Run: headless pygame with SDL's dummy video driver; simulated clock (each Clock.tick advances the game by its frame time, no real sleeping); random seed 0; keys injected as events and as key.get_pressed() state; no mouse input; restart key RETURN tapped at the start of phases 3 and 4.
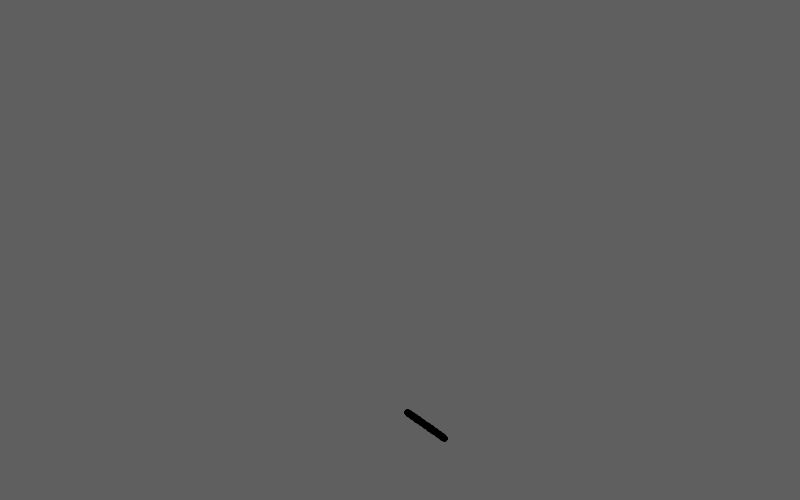
Frame 1 of 4 · flips 1–60 · no input
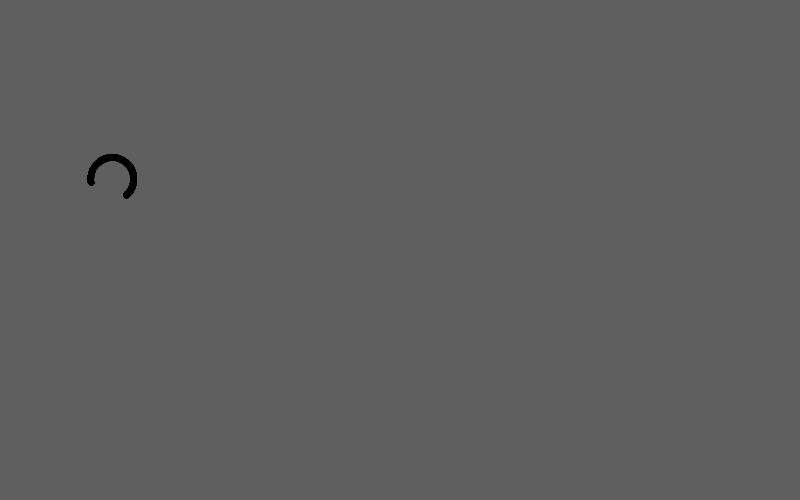
Frame 2 of 4 · flips 61–180 · tapped SPACE, RETURN · held RIGHT (→), D
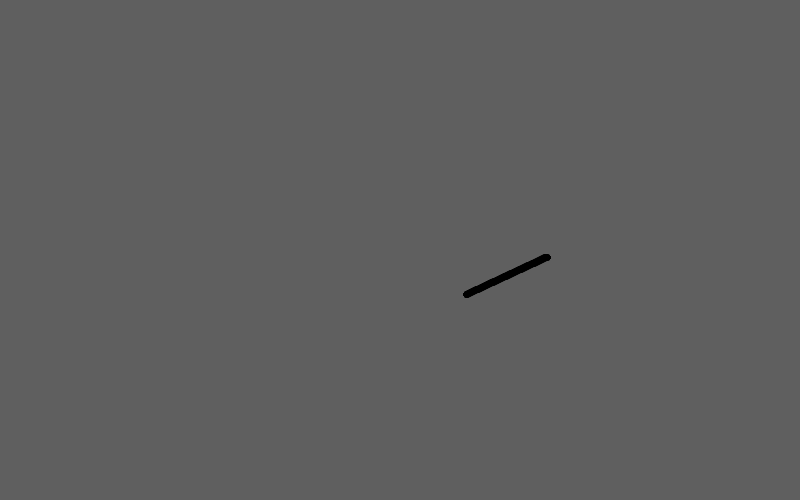
Frame 3 of 4 · flips 181–300 · tapped RETURN · held DOWN (↓), S
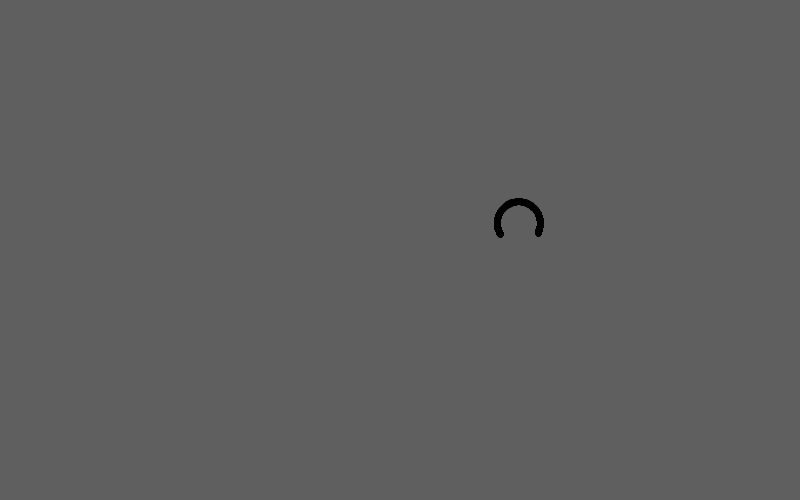
Frame 4 of 4 · flips 301–420 · tapped RETURN · held LEFT (←), A, UP (↑), W

The pygame program that drew these frames:

import pygame
import pygame.gfxdraw
import sys
import random
import math

WINHEIGHT = 500
WINWIDTH = 800
PADDING = 50
FPS = 100
BACKGROUND_COLOR = (95,95,95)
BACKGROUND_COLOR_TRANSPARENT = (95, 95, 95, 0)
PLAYER_COLOR = (0,0,0)

LEFT = 0
RIGHT = 1
HITBOX_PADDING = 5.5


class Snake:
	def __init__(self):
		self.ix = random.randrange(PADDING,WINWIDTH-PADDING)
		self.iy = random.randrange(PADDING,WINHEIGHT-PADDING)
		self.fx = float(self.ix)
		self.fy = float(self.iy)
		
		self.angle = random.randrange(0,360)
		self.speed = 0.75
		self.radius = 3
		
		self.gap_counter = 0
		self.gap_timer = 0
	
		self.x = int(self.fx + self.speed * HITBOX_PADDING * math.cos(math.radians(self.angle)))
		self.y = int(self.fy + self.speed * HITBOX_PADDING * math.sin(math.radians(self.angle)))
		
		self.px = self.ix
		self.py = self.iy
		
	def move(self):
		self.px = self.ix
		self.py = self.iy
		self.fx += self.speed * math.cos(math.radians(self.angle))
		self.fy += self.speed * math.sin(math.radians(self.angle))
		self.ix = int(self.fx)
		self.iy = int(self.fy)
		
		self.x = int(self.fx + self.speed * HITBOX_PADDING * math.cos(math.radians(self.angle)))
		self.y = int(self.fy + self.speed * HITBOX_PADDING * math.sin(math.radians(self.angle)))
	
	def draw(self):
		
		HEAD_SURFACE.fill(BACKGROUND_COLOR_TRANSPARENT)
		if self.gap_counter >= 350 and self.gap_timer <= 35:
			pygame.gfxdraw.aacircle(HEAD_SURFACE, self.ix, self.iy, self.radius, PLAYER_COLOR)
			pygame.gfxdraw.filled_circle(HEAD_SURFACE, self.ix, self.iy, self.radius, PLAYER_COLOR)
			
			#pygame.gfxdraw.aacircle(SURFACE, self.px, self.py, self.radius, BACKGROUND_COLOR)
			#pygame.gfxdraw.filled_circle(SURFACE, self.px, self.py, self.radius+1, BACKGROUND_COLOR)
			self.gap_timer += 1
		elif self.gap_counter >= 350:
			self.gap_counter = 0
			self.gap_timer = 0
		else:
			self.gap_counter += 1
			pygame.gfxdraw.aacircle(SURFACE, self.ix, self.iy, self.radius, PLAYER_COLOR)
			pygame.gfxdraw.filled_circle(SURFACE, self.ix, self.iy, self.radius, PLAYER_COLOR)

	def change_angle(self, dir):
		if dir == LEFT:
			self.angle -= 2
		if dir == RIGHT:
			self.angle += 2
			
def main():
	global CLOCK, SCREEN, SURFACE, HEAD_SURFACE
	pygame.init()
	CLOCK = pygame.time.Clock()
	SCREEN = pygame.display.set_mode((WINWIDTH, WINHEIGHT))
	SURFACE = pygame.Surface(SCREEN.get_size())
	HEAD_SURFACE = pygame.Surface(SCREEN.get_size(),pygame.SRCALPHA)
	run_game()

def run_game():
	player = reset()
	gameover = False
	while True:
		
		for event in pygame.event.get():
			if event.type == pygame.QUIT:
				sys.exit()
			if event.type == pygame.KEYDOWN:
				if event.key == pygame.K_RETURN:
					gameover = False
					player = reset()
		

		if gameover or SURFACE.get_at((player.x,player.y)) != BACKGROUND_COLOR:
			gameover = True
			continue		
					
		player.draw()
		keys = pygame.key.get_pressed()
		
		if keys[pygame.K_LEFT]:
			player.change_angle(LEFT)
		if keys[pygame.K_RIGHT]:
			player.change_angle(RIGHT)
		
		player.move()
		
		SCREEN.blit(SURFACE, (0, 0))
		
		SCREEN.blit(HEAD_SURFACE, (0, 0))
		pygame.display.update()
		
		CLOCK.tick(FPS)
		
def reset():
	SURFACE.fill(BACKGROUND_COLOR)
	return Snake()
		
if __name__ == "__main__":
    main()
